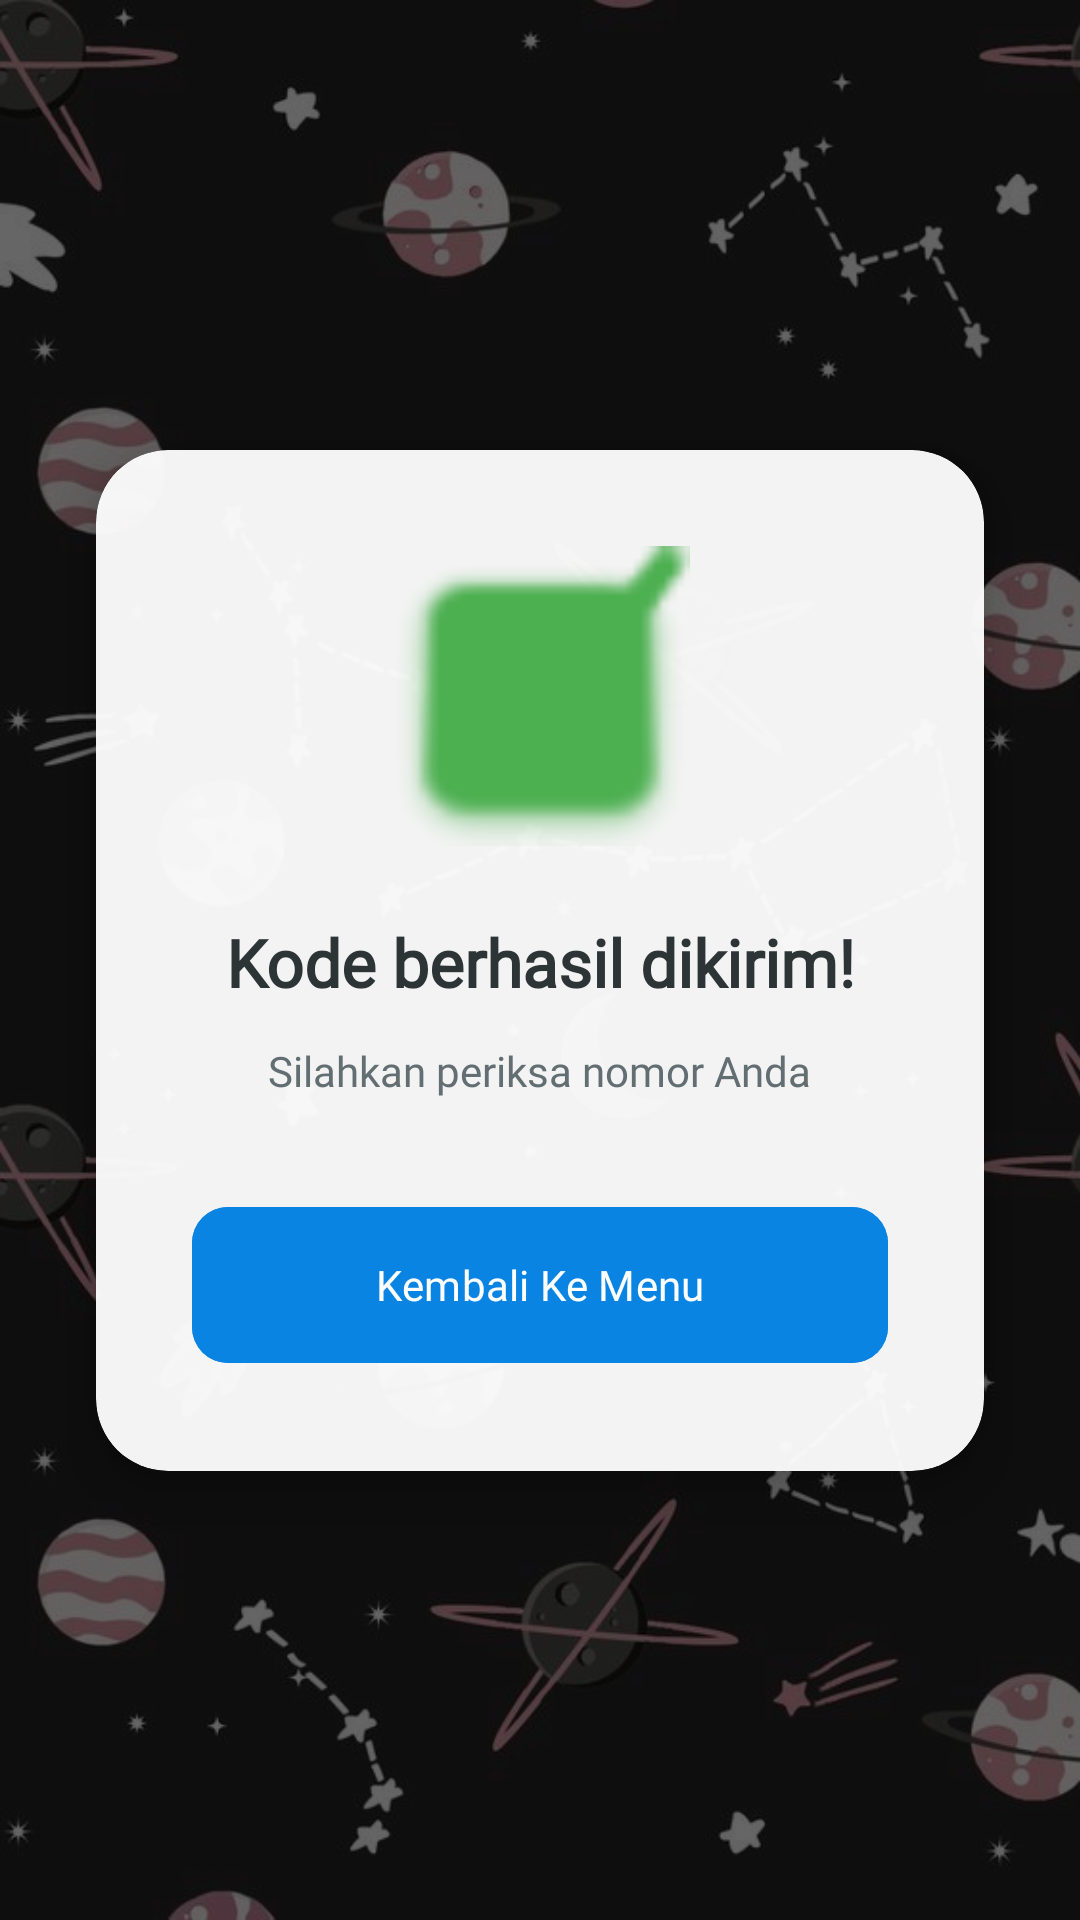

The Android layout XML behind this screen, and the referenced resources:
<!-- AndroidManifest.xml: application theme Theme.NeSoulApps -->
<!-- res/layout/activity_third_result.xml -->
<?xml version="1.0" encoding="utf-8"?>
<androidx.constraintlayout.widget.ConstraintLayout
    xmlns:android="http://schemas.android.com/apk/res/android"
    xmlns:app="http://schemas.android.com/apk/res-auto"
    xmlns:tools="http://schemas.android.com/tools"
    android:id="@+id/main"
    android:layout_width="match_parent"
    android:layout_height="match_parent"
    tools:context=".pertemuan_3.ThirdResultActivity">

    <ImageView
        android:layout_width="match_parent"
        android:layout_height="match_parent"
        android:src="@drawable/bg_app"
        android:scaleType="centerCrop"
        app:layout_constraintBottom_toBottomOf="parent"
        app:layout_constraintTop_toTopOf="parent" />

    <View
        android:layout_width="match_parent"
        android:layout_height="match_parent"
        android:background="#99000000" />

    <com.google.android.material.card.MaterialCardView
        android:layout_width="match_parent"
        android:layout_height="wrap_content"
        android:layout_marginStart="32dp"
        android:layout_marginEnd="32dp"
        app:cardCornerRadius="24dp"
        app:cardElevation="12dp"
        app:strokeWidth="0dp"
        app:cardBackgroundColor="#F2FFFFFF"
        app:layout_constraintBottom_toBottomOf="parent"
        app:layout_constraintEnd_toEndOf="parent"
        app:layout_constraintStart_toStartOf="parent"
        app:layout_constraintTop_toTopOf="parent">

        <LinearLayout
            android:layout_width="match_parent"
            android:layout_height="wrap_content"
            android:gravity="center"
            android:orientation="vertical"
            android:padding="32dp">

            <ImageView
                android:layout_width="100dp"
                android:layout_height="100dp"
                android:src="@android:drawable/checkbox_on_background"
                app:tint="#4CAF50" />

            <TextView
                android:id="@+id/tvStatus"
                android:layout_width="wrap_content"
                android:layout_height="wrap_content"
                android:layout_marginTop="24dp"
                android:fontFamily="@font/robotomono_italic"
                android:gravity="center"
                android:text="Kode berhasil dikirim!"
                android:textColor="#2D3436"
                android:textSize="22sp"
                android:textStyle="bold" />

            <TextView
                android:layout_width="wrap_content"
                android:layout_height="wrap_content"
                android:layout_marginTop="12dp"
                android:fontFamily="@font/robotomono_italic"
                android:gravity="center"
                android:text="Silahkan periksa nomor Anda"
                android:textColor="#636E72"
                android:textSize="14sp" />

            <com.google.android.material.button.MaterialButton
                android:id="@+id/btnKembali"
                android:layout_width="match_parent"
                android:layout_height="60dp"
                android:layout_marginTop="32dp"
                android:backgroundTint="#0984E3"
                android:text="Kembali Ke Menu"
                android:textAllCaps="false"
                android:fontFamily="@font/robotomono_italic"
                app:cornerRadius="12dp" />

        </LinearLayout>
    </com.google.android.material.card.MaterialCardView>

</androidx.constraintlayout.widget.ConstraintLayout>
<!-- resources referenced by this layout -->
<resources>
  <!-- drawable bg_app: png bitmap (drawable, 42249 bytes) -->
  <style name="Theme.NeSoulApps" parent="Base.Theme.NeSoulApps" />
  <style name="Base.Theme.NeSoulApps" parent="Theme.Material3.DayNight.NoActionBar">
          
          
      </style>
</resources>
